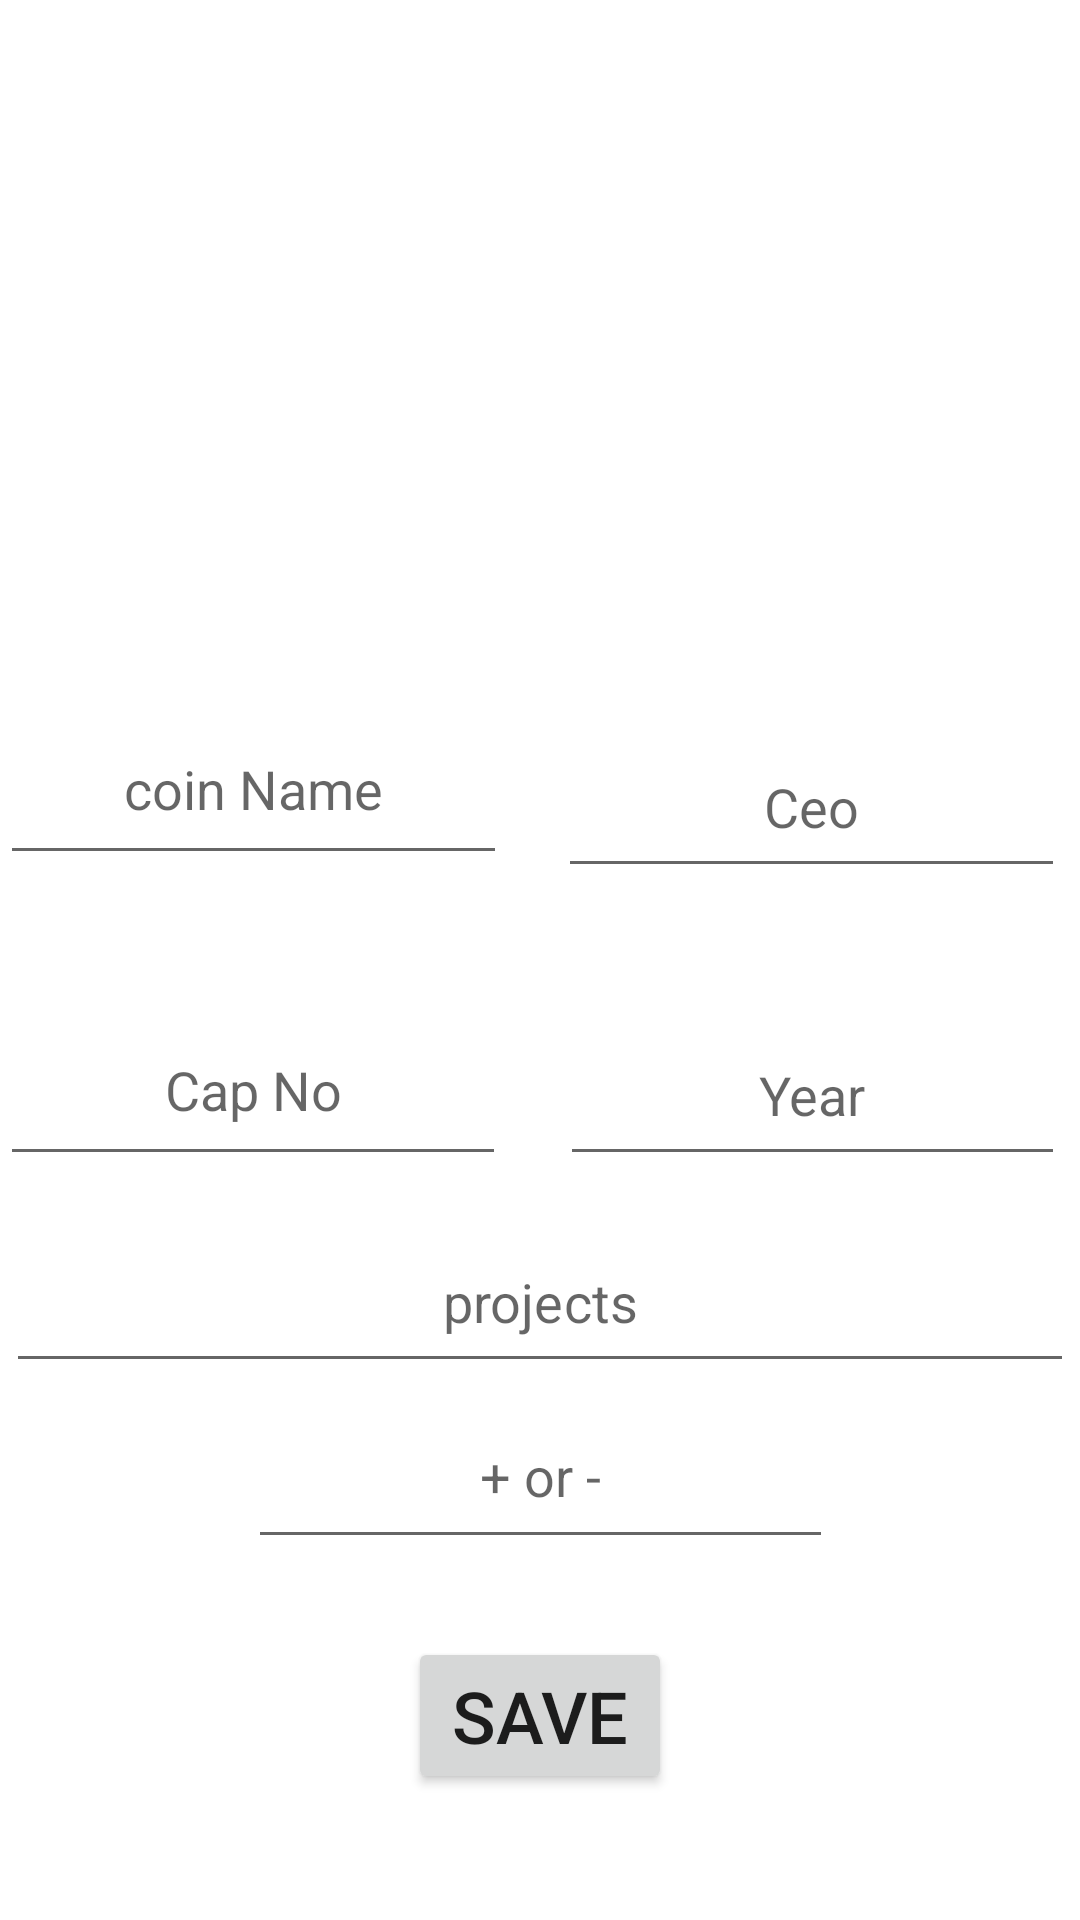

Layout XML and referenced resources for this Android screen:
<!-- AndroidManifest.xml: application theme Theme.CoinBook -->
<!-- res/layout/activity_main2.xml -->
<?xml version="1.0" encoding="utf-8"?>
<androidx.constraintlayout.widget.ConstraintLayout xmlns:android="http://schemas.android.com/apk/res/android"
    xmlns:app="http://schemas.android.com/apk/res-auto"
    xmlns:tools="http://schemas.android.com/tools"
    android:layout_width="match_parent"
    android:layout_height="match_parent"
    tools:context=".MainActivity2">

    <ImageView
        android:id="@+id/addIconView"
        android:layout_width="215dp"
        android:layout_height="199dp"
        android:layout_marginStart="16dp"
        android:layout_marginTop="16dp"
        android:layout_marginEnd="16dp"
        android:layout_marginBottom="16dp"
        android:onClick="addIcon"
        app:layout_constraintBottom_toTopOf="@+id/conText"
        app:layout_constraintEnd_toEndOf="parent"
        app:layout_constraintStart_toStartOf="parent"
        app:layout_constraintTop_toTopOf="parent"
        app:srcCompat="@drawable/icon" />

    <Button
        android:id="@+id/saveButton"
        android:layout_width="wrap_content"
        android:layout_height="wrap_content"
        android:layout_marginBottom="42dp"
        android:onClick="save"
        android:text="SAVE"
        android:textSize="24sp"
        app:layout_constraintBottom_toBottomOf="parent"
        app:layout_constraintEnd_toEndOf="parent"
        app:layout_constraintStart_toStartOf="parent"
        app:layout_constraintTop_toBottomOf="@+id/orText" />

    <EditText
        android:id="@+id/ceoText"
        android:layout_width="0dp"
        android:layout_height="0dp"
        android:layout_marginTop="239dp"
        android:layout_marginEnd="5dp"
        android:layout_marginBottom="39dp"
        android:ems="10"
        android:gravity="center"
        android:hint="Ceo"
        android:inputType="textPersonName"
        app:layout_constraintBottom_toTopOf="@+id/yearText"
        app:layout_constraintEnd_toEndOf="parent"
        app:layout_constraintStart_toEndOf="@+id/conText"
        app:layout_constraintTop_toTopOf="parent" />

    <EditText
        android:id="@+id/yearText"
        android:layout_width="0dp"
        android:layout_height="0dp"
        android:layout_marginEnd="5dp"
        android:layout_marginBottom="12dp"
        android:ems="10"
        android:gravity="center"
        android:hint="Year"
        android:inputType="textPersonName"
        app:layout_constraintBottom_toTopOf="@+id/projectText"
        app:layout_constraintEnd_toEndOf="parent"
        app:layout_constraintStart_toEndOf="@+id/capnoText"
        app:layout_constraintTop_toBottomOf="@+id/ceoText" />

    <EditText
        android:id="@+id/orText"
        android:layout_width="195dp"
        android:layout_height="0dp"
        android:layout_marginBottom="26dp"
        android:ems="10"
        android:gravity="center"
        android:hint="+ or -"
        android:inputType="textPersonName"
        app:layout_constraintBottom_toTopOf="@+id/saveButton"
        app:layout_constraintEnd_toEndOf="parent"
        app:layout_constraintStart_toStartOf="parent"
        app:layout_constraintTop_toBottomOf="@+id/projectText" />

    <EditText
        android:id="@+id/projectText"
        android:layout_width="0dp"
        android:layout_height="0dp"
        android:layout_marginStart="2dp"
        android:layout_marginEnd="2dp"
        android:layout_marginBottom="179dp"
        android:ems="10"
        android:gravity="center"
        android:hint="projects"
        android:inputType="textPersonName"
        app:layout_constraintBottom_toBottomOf="parent"
        app:layout_constraintEnd_toEndOf="parent"
        app:layout_constraintStart_toStartOf="parent"
        app:layout_constraintTop_toBottomOf="@+id/yearText" />

    <EditText
        android:id="@+id/conText"
        android:layout_width="0dp"
        android:layout_height="0dp"
        android:layout_marginEnd="17dp"
        android:layout_marginBottom="40dp"
        android:ems="10"
        android:gravity="center"
        android:hint="coin Name"
        android:inputType="textPersonName"
        app:layout_constraintBottom_toTopOf="@+id/capnoText"
        app:layout_constraintEnd_toStartOf="@+id/ceoText"
        app:layout_constraintStart_toStartOf="parent"
        app:layout_constraintTop_toBottomOf="@+id/addIconView" />

    <EditText
        android:id="@+id/capnoText"
        android:layout_width="0dp"
        android:layout_height="0dp"
        android:layout_marginEnd="18dp"
        android:layout_marginBottom="12dp"
        android:ems="10"
        android:gravity="center"
        android:hint="Cap No"
        android:inputType="textPersonName"
        app:layout_constraintBottom_toTopOf="@+id/projectText"
        app:layout_constraintEnd_toStartOf="@+id/yearText"
        app:layout_constraintStart_toStartOf="parent"
        app:layout_constraintTop_toBottomOf="@+id/conText" />

</androidx.constraintlayout.widget.ConstraintLayout>
<!-- resources referenced by this layout -->
<resources>
  <style name="Theme.CoinBook" parent="Theme.MaterialComponents.DayNight.DarkActionBar">
          
          <item name="colorPrimary">@color/purple_500</item>
          <item name="colorPrimaryVariant">@color/purple_700</item>
          <item name="colorOnPrimary">@color/white</item>
          
          <item name="colorSecondary">@color/teal_200</item>
          <item name="colorSecondaryVariant">@color/teal_700</item>
          <item name="colorOnSecondary">@color/black</item>
          
          <item name="android:statusBarColor" tools:targetApi="l">?attr/colorPrimaryVariant</item>
          
      </style>
  <!-- not gathered from this repository: default colours our renderer supplied (Android Studio template values) -->
  <color name="purple_500">#FF6200EE</color>
  <color name="purple_700">#FF3700B3</color>
  <color name="teal_200">#FF03DAC5</color>
  <color name="teal_700">#FF018786</color>
  <color name="black">#FF000000</color>
  <color name="white">#FFFFFFFF</color>
</resources>
